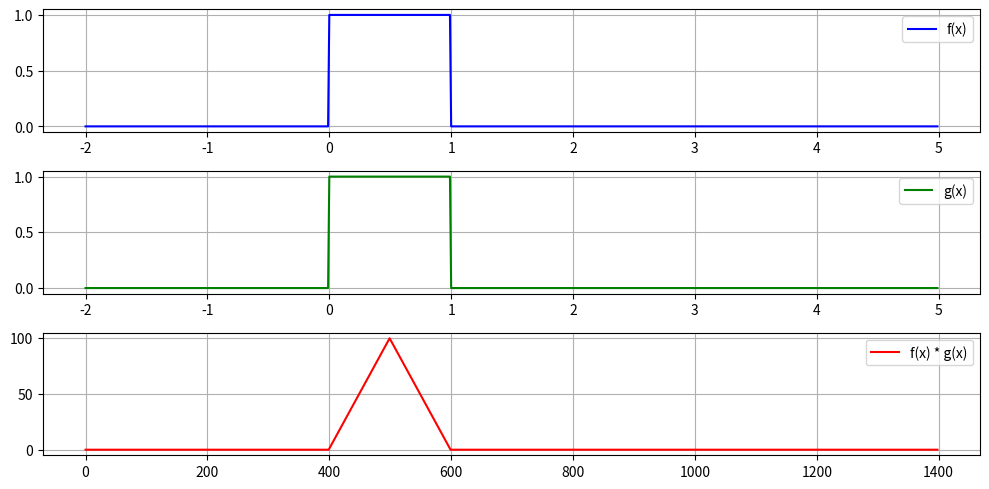

Here is the Python script that generated this plot:
import numpy as np
import matplotlib.pyplot as plt

def step_signal(x):
    """
    Генерация ступенчатого сигнала.

    Parameters:
    x (ndarray): Массив значений x.

    Returns:
    ndarray: Ступенчатый сигнал.
    """
    return np.where((0 <= x) & (x < 1), 1, 0)

def convolution(f, g):
    """
    Реализация свёртки двух функций.

    Parameters:
    f (ndarray): Первая функция.
    g (ndarray): Вторая функция.

    Returns:
    ndarray: Результат свёртки f и g.
    """
    N = len(f)
    M = len(g)
    result = np.zeros(N + M - 1)
    
    for n in range(N):
        for m in range(M):
            result[n + m] += f[n] * g[m]
            
    return result

if __name__ == "__main__":
    x = np.arange(-2, 5, 0.01)

    f_signal = step_signal(x)
    g_signal = step_signal(x)

    conv_result = convolution(f_signal, g_signal)

    plt.figure(figsize=(10, 5))

    plt.subplot(3, 1, 1)
    plt.plot(x, f_signal, 'b', label='f(x)')
    plt.legend()
    plt.grid(True)

    plt.subplot(3, 1, 2)
    plt.plot(x, g_signal, 'g', label='g(x)')
    plt.legend()
    plt.grid(True)

    plt.subplot(3, 1, 3)
    plt.plot(conv_result, 'r', label='f(x) * g(x)')
    plt.legend()
    plt.grid(True)

    plt.tight_layout()
    plt.show()
